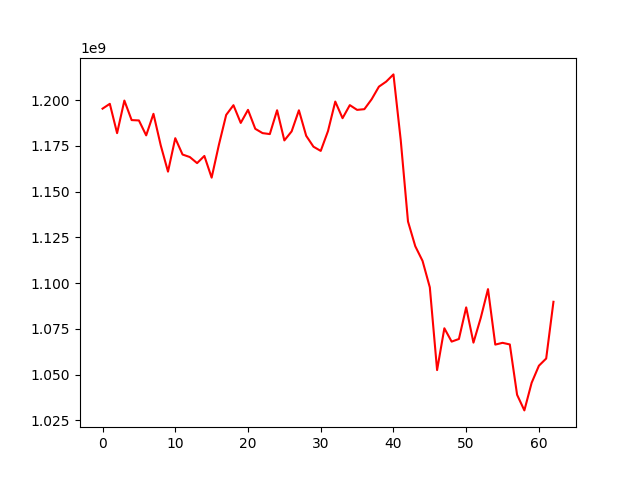

Values plotted in this chart, from the file beside it:
, 0
0, 1195375653
1, 1198008083
2, 1181971170
3, 1199788989
4, 1189116834
5, 1188928151
6, 1180762151
7, 1192542408
8, 1175317315
9, 1160930720
10, 1179217877
11, 1170286550
12, 1168907519
13, 1165589200
14, 1169507354
15, 1157644044
16, 1175640158
17, 1191951672
18, 1197261739
19, 1187564710
20, 1194712073
21, 1184351947
22, 1181997663
23, 1181464326
24, 1194492191
25, 1177998534
26, 1182940954
27, 1194469440
28, 1180539412
29, 1174567304
30, 1172264005
31, 1183113338
32, 1199240596
33, 1190156880
34, 1197298289
35, 1194699444
36, 1195083612
37, 1200503462
38, 1207395207
39, 1210148043
40, 1214099092
41, 1178172574
42, 1133651845
43, 1120149192
44, 1112125539
45, 1097674501
46, 1052421808
47, 1075280357
48, 1067990574
49, 1069421102
50, 1086707664
51, 1067429957
52, 1080908705
53, 1096695016
54, 1066355877
55, 1067323021
56, 1066436771
57, 1038906677
58, 1030376048
59, 1045461683
... 3 more rows
